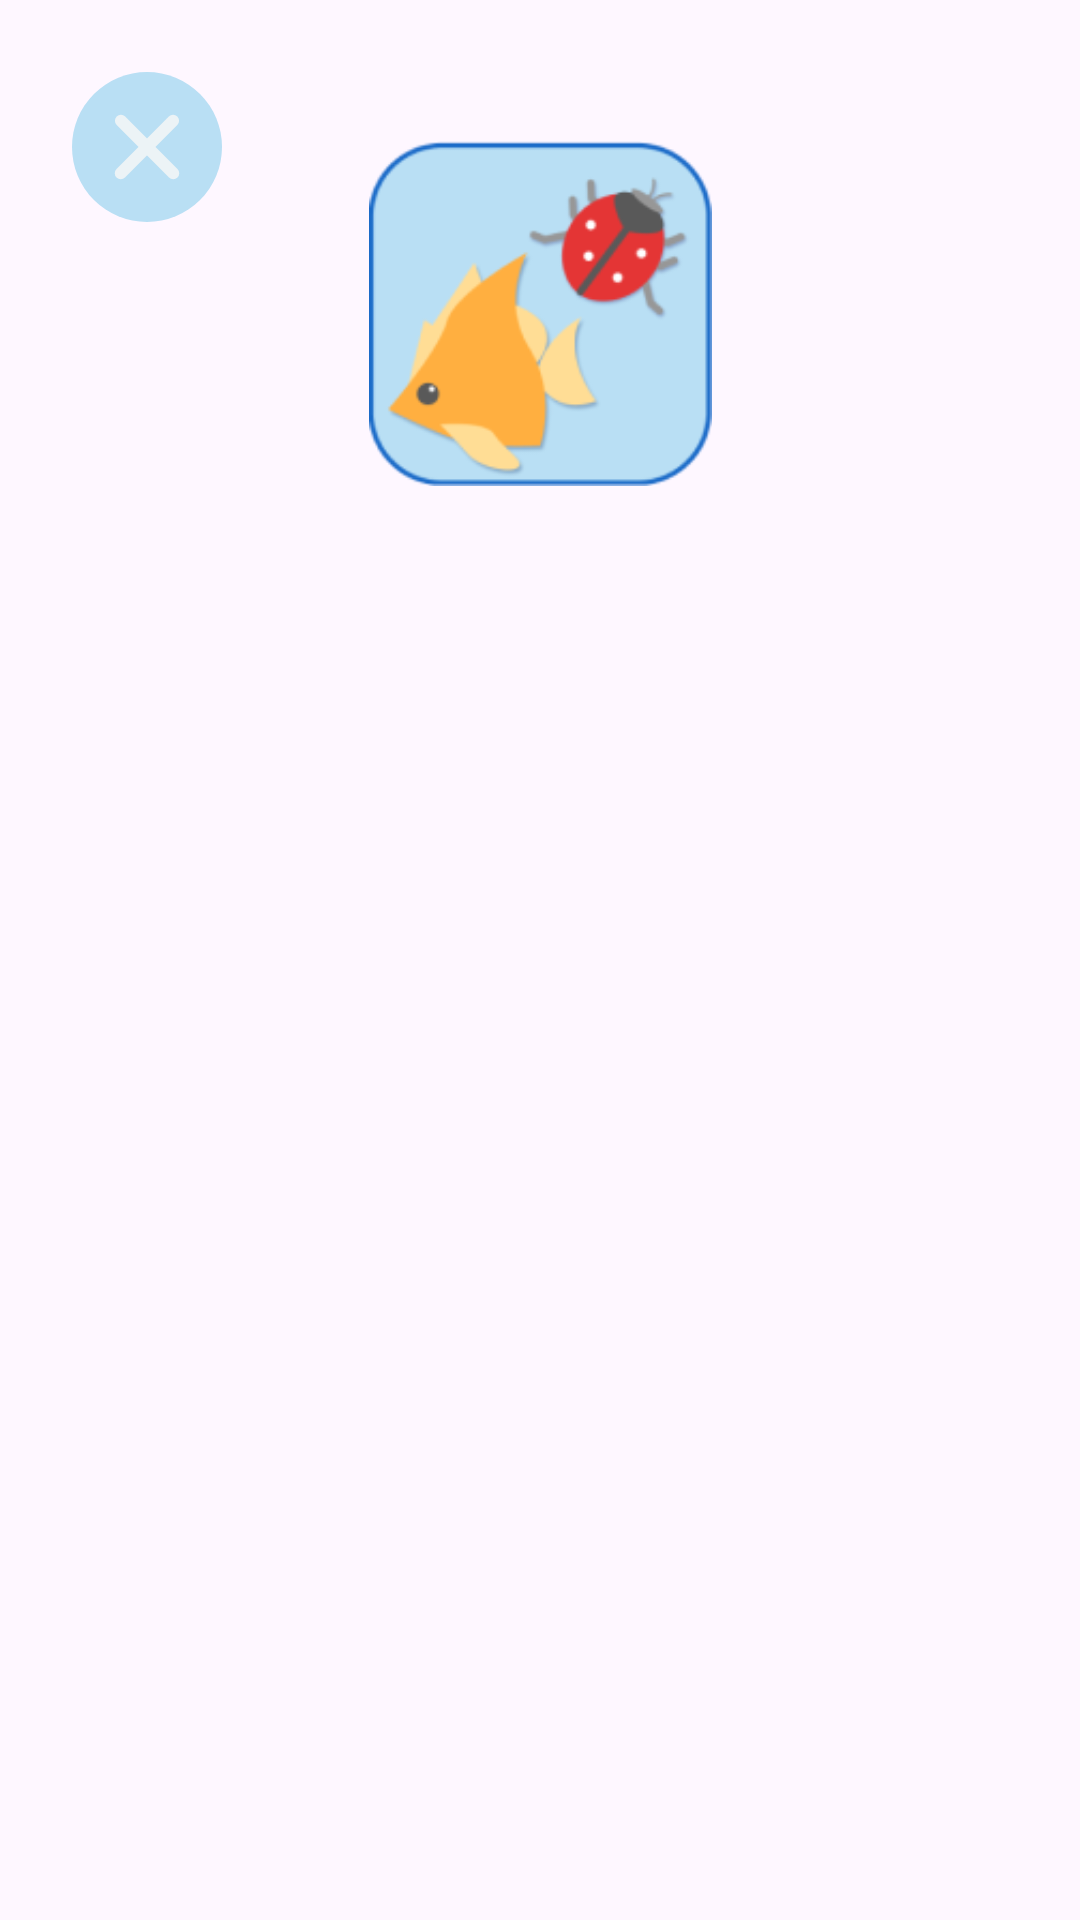

Layout XML and referenced resources for this Android screen:
<!-- AndroidManifest.xml: application theme Theme.Testi -->
<!-- res/layout/animalgame_layout.xml -->
<?xml version="1.0" encoding="utf-8"?>
<androidx.constraintlayout.widget.ConstraintLayout xmlns:android="http://schemas.android.com/apk/res/android"
    xmlns:app="http://schemas.android.com/apk/res-auto"
    android:layout_width="match_parent"
    android:layout_height="match_parent">

    <ImageView
        android:id="@+id/animalGameIcon2"
        android:layout_width="115dp"
        android:layout_height="115dp"
        android:layout_marginTop="47dp"
        app:layout_constraintEnd_toEndOf="parent"
        app:layout_constraintStart_toStartOf="parent"
        app:layout_constraintTop_toTopOf="parent"
        app:srcCompat="@drawable/animalgameicon" />

    <ImageView
        android:id="@+id/animalGameExitButton"
        android:layout_width="wrap_content"
        android:layout_height="wrap_content"
        android:layout_marginStart="24dp"
        android:layout_marginTop="24dp"
        app:layout_constraintStart_toStartOf="parent"
        app:layout_constraintTop_toTopOf="parent"
        app:srcCompat="@drawable/animalgameexit" />

    <ProgressBar
        android:id="@+id/animalGameProgressBar"
        style="?android:attr/progressBarStyleHorizontal"
        android:layout_width="323dp"
        android:layout_height="20dp"
        android:layout_marginBottom="50dp"
        android:visibility="invisible"
        app:layout_constraintBottom_toBottomOf="parent"
        app:layout_constraintEnd_toEndOf="parent"
        app:layout_constraintStart_toStartOf="parent" />
</androidx.constraintlayout.widget.ConstraintLayout>
<!-- resources referenced by this layout -->
<resources>
  <!-- drawable animalgameexit (drawable) -->
  <vector xmlns:android="http://schemas.android.com/apk/res/android"
      android:width="50dp"
      android:height="50dp"
      android:viewportWidth="50"
      android:viewportHeight="50">
    <path
        android:pathData="M25,25m-25,0a25,25 0,1 1,50 0a25,25 0,1 1,-50 0"
        android:fillColor="#B9DFF4"/>
    <path
        android:pathData="M16.25,33.75L33.692,16.25"
        android:strokeWidth="4"
        android:fillColor="#00000000"
        android:strokeColor="#ECF3F6"
        android:strokeLineCap="round"/>
    <path
        android:pathData="M33.75,33.75L16.308,16.25"
        android:strokeWidth="4"
        android:fillColor="#00000000"
        android:strokeColor="#ECF3F6"
        android:strokeLineCap="round"/>
  </vector>
  <!-- drawable animalgameicon: png bitmap (drawable, 13092 bytes) -->
  <style name="Theme.Testi" parent="Base.Theme.Testi" />
  <style name="Base.Theme.Testi" parent="Theme.Material3.DayNight.NoActionBar">
          
          
      </style>
</resources>
